Image classification data set "dataset" (CamisaoLucas/classification_model on GitHub). Class labels (4): bioclastic grainstone, mudstone, oolite, wackestone.

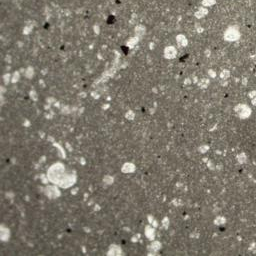
Label: mudstone

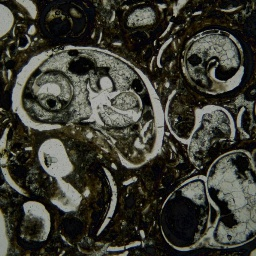
Label: wackestone

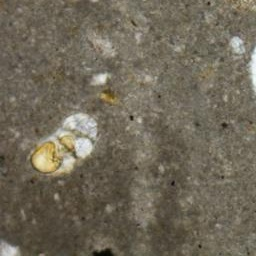
Label: mudstone

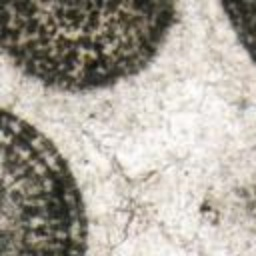
Label: oolite

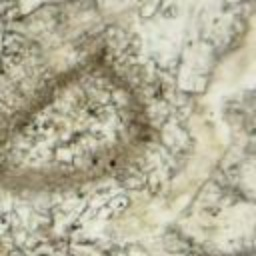
Label: bioclastic grainstone

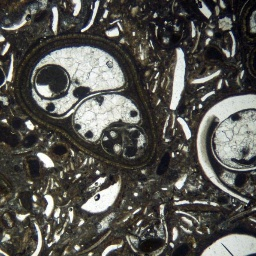
Label: wackestone
